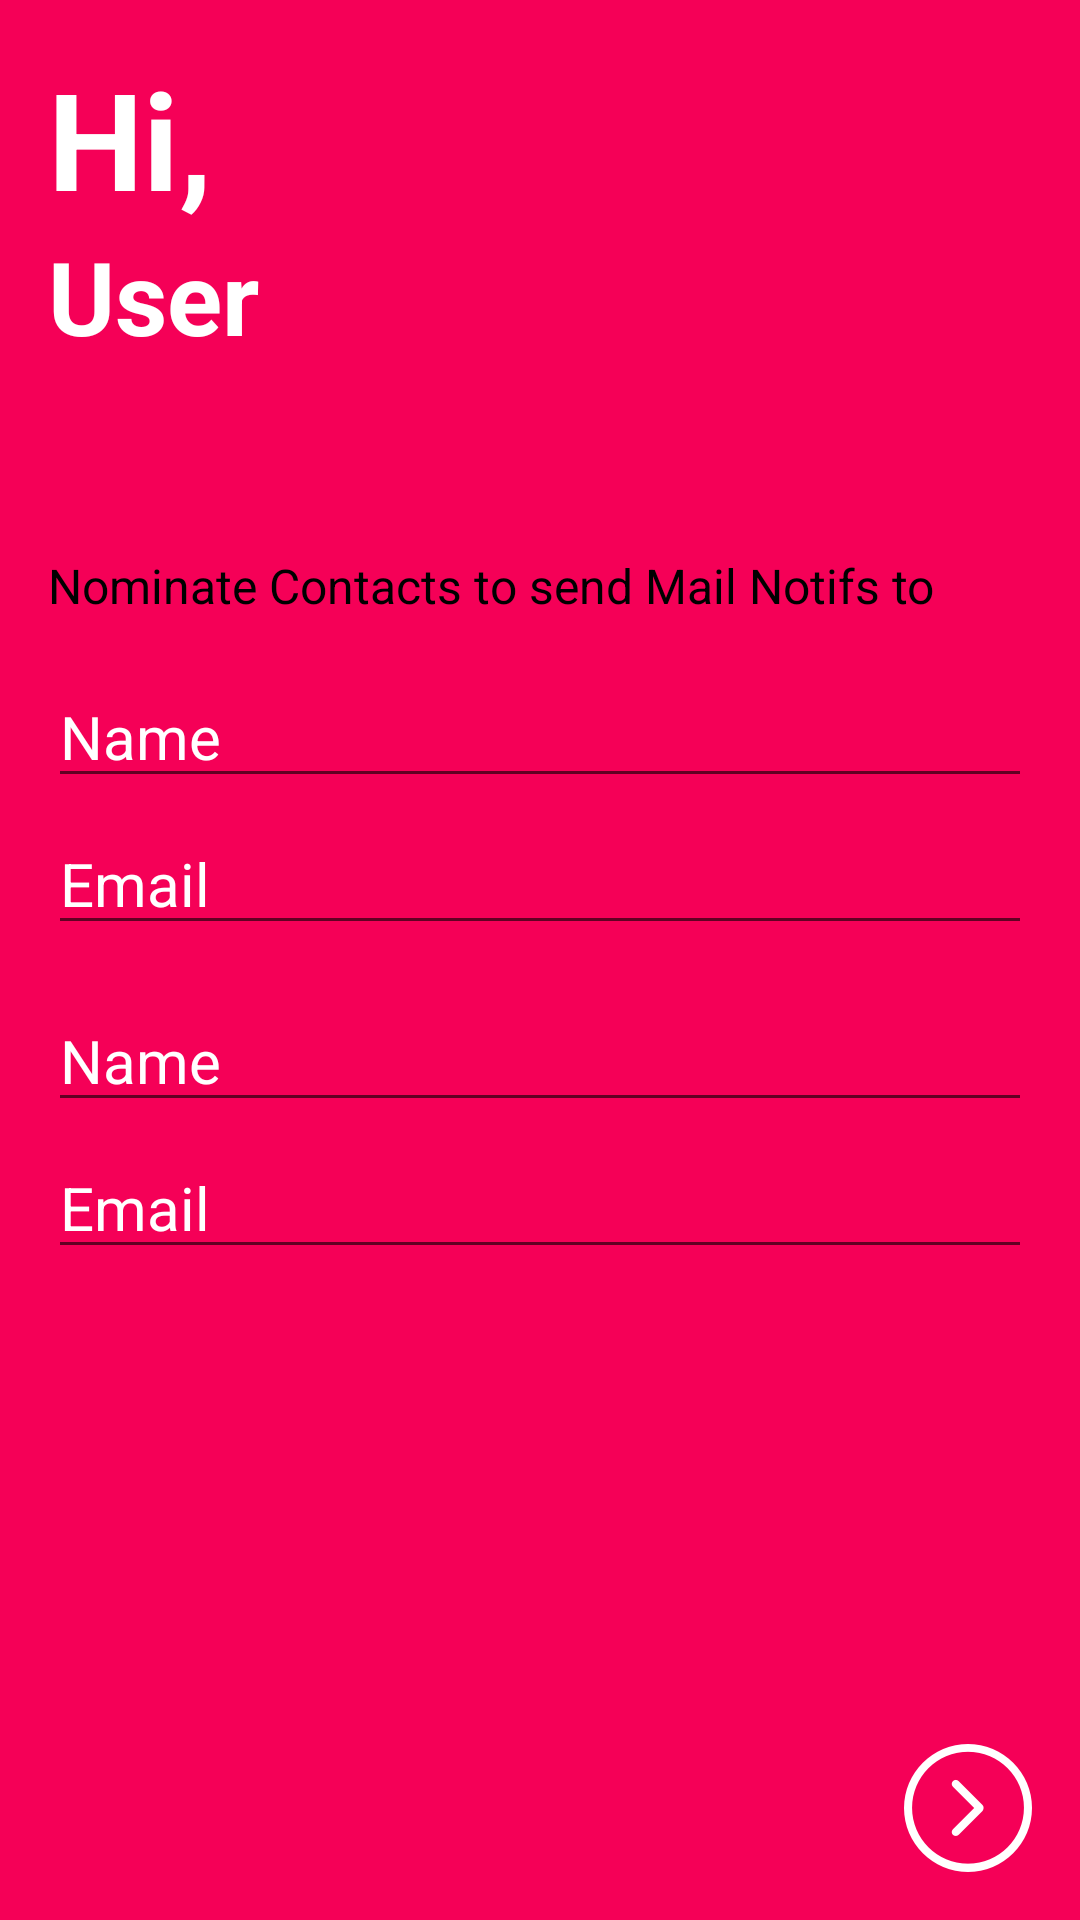

Android layout source for this screen:
<!-- AndroidManifest.xml: application theme AppTheme -->
<!-- res/layout/fragment_nominate_mail_contacts.xml -->
<RelativeLayout
    xmlns:android="http://schemas.android.com/apk/res/android"
    android:layout_width="match_parent"
    android:layout_height="match_parent"
    android:background="@color/primary"
    >


    <LinearLayout
        android:layout_width="wrap_content"
        android:layout_height="wrap_content"
        android:orientation="vertical"
        android:layout_margin="@dimen/activity_horizontal_margin"
        android:layout_gravity="left|top"
        >

        <TextView
            android:layout_width="wrap_content"
            android:layout_height="wrap_content"
            android:text="Hi,"
            android:textStyle="bold"
            android:textColor="@color/white"
            android:textSize="@dimen/material_text_display2"
            />
        <TextView
            android:id="@+id/user_name"
            android:layout_width="wrap_content"
            android:layout_height="wrap_content"
            android:text="User"
            android:textStyle="bold"
            android:textColor="@color/white"
            android:textSize="@dimen/material_text_display1"
            />
    </LinearLayout>

    <TextView
        android:layout_width="wrap_content"
        android:layout_height="wrap_content"
        android:layout_above="@+id/mail_block"
        android:layout_marginBottom="6dp"
        android:text="Nominate Contacts to send Mail Notifs to"
        android:textStyle="normal"
        android:textColor="@color/black"
        android:layout_marginLeft="@dimen/activity_horizontal_margin"
        android:textSize="@dimen/material_text_subhead"
        />



    <RelativeLayout
        android:id="@+id/mail_block"
        android:layout_width="match_parent"
        android:layout_height="wrap_content"
        android:layout_marginLeft="@dimen/activity_horizontal_margin"
        android:layout_marginRight="@dimen/activity_horizontal_margin"
        android:layout_centerInParent="true"
        android:gravity="center"
        >


        <LinearLayout
            android:layout_width="match_parent"
            android:layout_height="wrap_content"
            android:orientation="horizontal"
            android:layout_marginTop="10dp"
            android:id="@+id/contact1"
            >


            <EditText
                android:id="@+id/contact3_name"
                android:layout_width="0dp"
                android:layout_height="match_parent"
                android:layout_marginBottom="5dp"
                android:layout_weight="1"
                android:hint="Name"
                android:textSize="20sp"
                android:textColorHint="@color/white"/>



        </LinearLayout>

        <EditText
            android:id="@+id/contact3_phone"
            android:layout_width="match_parent"
            android:layout_height="wrap_content"
            android:layout_marginBottom="5dp"
            android:layout_below="@+id/contact1"
            android:hint="Email"
            android:textSize="20sp"
            android:textColorHint="@color/white"
            />


        <LinearLayout
            android:layout_width="match_parent"
            android:layout_height="wrap_content"
            android:orientation="horizontal"
            android:layout_marginTop="10dp"
            android:id="@+id/contact2"
            android:layout_below="@+id/contact3_phone"

            >


            <EditText
                android:id="@+id/contact4_name"
                android:layout_width="0dp"
                android:layout_height="match_parent"
                android:layout_marginBottom="5dp"
                android:layout_weight="1"
                android:hint="Name"
                android:textSize="20sp"
                android:textColorHint="@color/white"/>



        </LinearLayout>

        <EditText
            android:id="@+id/contact4_phone"
            android:layout_width="match_parent"
            android:layout_height="wrap_content"
            android:layout_below="@+id/contact2"
            android:layout_marginBottom="5dp"
            android:hint="Email"
            android:textSize="20sp"
            android:textColorHint="@color/white"
            />

    </RelativeLayout>


    <ImageView
        android:id="@+id/nominate_mail_contacts_next"
        android:layout_width="wrap_content"
        android:layout_height="wrap_content"
        android:layout_alignParentBottom="true"
        android:layout_alignParentRight="true"
        android:layout_margin="@dimen/activity_vertical_margin"
        android:src="@drawable/next"

        />

</RelativeLayout>
<!-- resources referenced by this layout -->
<resources>
  <color name="black">#000000</color>
  <color name="primary">#F50057</color>
  <color name="white">#FFFFFF</color>
  <dimen name="activity_horizontal_margin">16dp</dimen>
  <dimen name="activity_vertical_margin">16dp</dimen>
  <dimen name="material_text_display1">34sp</dimen>
  <dimen name="material_text_display2">45sp</dimen>
  <dimen name="material_text_subhead">16sp</dimen>
  <!-- drawable next: png bitmap (drawable-xxhdpi, 2791 bytes) -->
  <style name="AppTheme" parent="AppBaseTheme">
          
  
  
      </style>
  <style name="AppBaseTheme" parent="Theme.AppCompat.Light.DarkActionBar">
          
      </style>
</resources>
